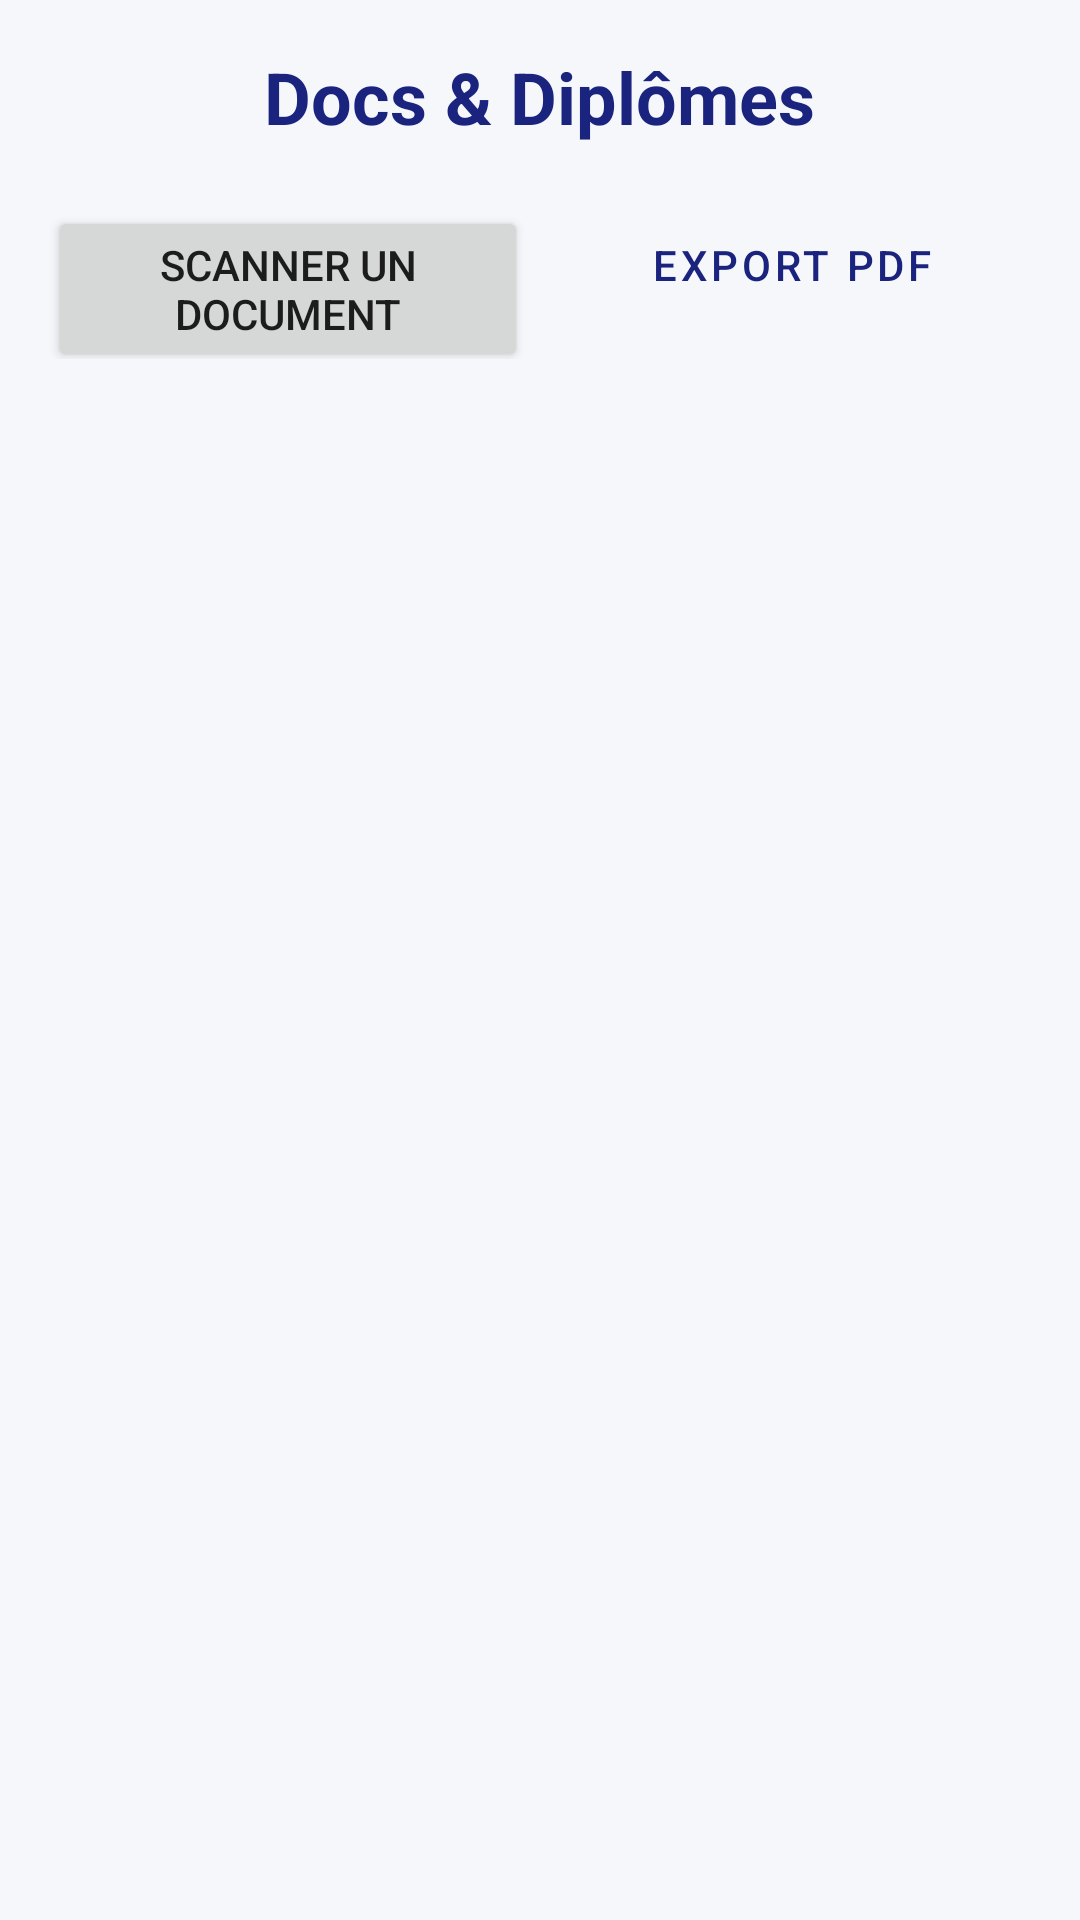

Layout XML and referenced resources for this Android screen:
<!-- AndroidManifest.xml: application theme Theme.ExpertSuivi -->
<!-- res/layout/activity_docs.xml -->
<?xml version="1.0" encoding="utf-8"?>
<LinearLayout xmlns:android="http://schemas.android.com/apk/res/android"
    android:layout_width="match_parent"
    android:layout_height="match_parent"
    android:orientation="vertical"
    android:padding="16dp"
    android:background="@color/background_light">

    <TextView
        android:layout_width="wrap_content"
        android:layout_height="wrap_content"
        android:text="@string/title_docs"
        android:textSize="24sp"
        android:textStyle="bold"
        android:textColor="@color/brand_primary"
        android:layout_gravity="center"
        android:layout_marginBottom="16dp"/>

    <LinearLayout
        android:layout_width="match_parent"
        android:layout_height="wrap_content"
        android:orientation="horizontal"
        android:layout_marginBottom="16dp">

        <Button
            android:id="@+id/btnAddDoc"
            android:layout_width="0dp"
            android:layout_height="wrap_content"
            android:layout_weight="1"
            android:text="@string/btn_add_doc"
            android:layout_marginEnd="4dp"/>

        <Button
            android:id="@+id/btnExportAll"
            android:layout_width="0dp"
            android:layout_height="wrap_content"
            android:layout_weight="1"
            android:text="Export PDF"
            android:layout_marginStart="4dp"
            style="@style/Widget.MaterialComponents.Button.OutlinedButton"/>
    </LinearLayout>

    <androidx.recyclerview.widget.RecyclerView
        android:id="@+id/rvDocs"
        android:layout_width="match_parent"
        android:layout_height="match_parent"/>

</LinearLayout>
<!-- resources referenced by this layout -->
<resources>
  <color name="background_light">#F5F7FA</color>
  <color name="brand_primary">#1A237E</color>
  <string name="btn_add_doc">Scanner un document</string>
  <string name="title_docs">Docs &amp; Diplômes</string>
  <style name="Theme.ExpertSuivi" parent="Theme.MaterialComponents.DayNight.DarkActionBar">
          <item name="colorPrimary">@color/brand_primary</item>
          <item name="colorPrimaryVariant">@color/brand_secondary</item>
          <item name="colorOnPrimary">@color/white</item>
          <item name="colorSecondary">@color/brand_accent</item>
          <item name="android:statusBarColor">?attr/colorPrimaryVariant</item>
      </style>
  <color name="brand_secondary">#0D47A1</color>
  <color name="white">#FFFFFF</color>
  <color name="brand_accent">#FFAB40</color>
</resources>
